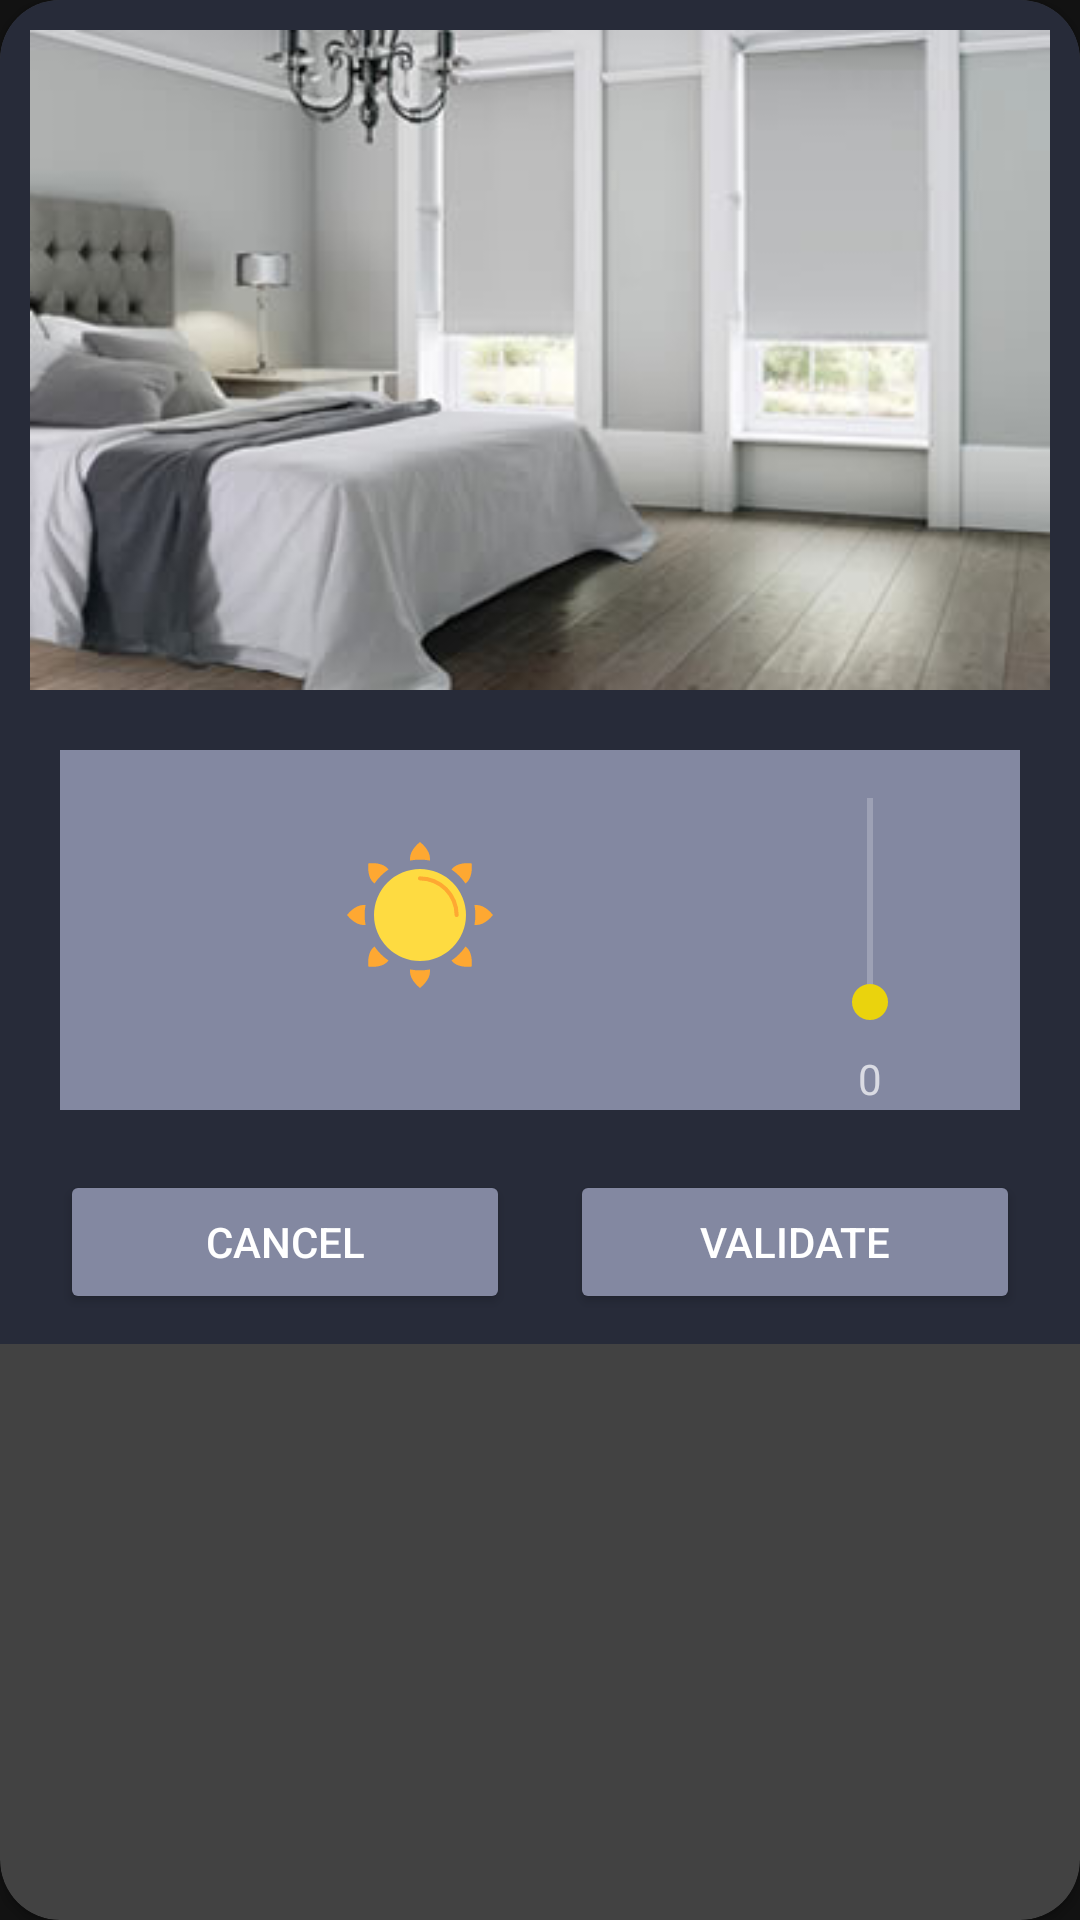

The Android layout XML behind this screen, and the referenced resources:
<!-- AndroidManifest.xml: application theme Theme.ModuloTech.Light -->
<!-- res/layout/roller_shatter_modifier_dialog.xml -->
<?xml version="1.0" encoding="utf-8"?>
<androidx.cardview.widget.CardView xmlns:android="http://schemas.android.com/apk/res/android"
    xmlns:app="http://schemas.android.com/apk/res-auto"
    xmlns:tools="http://schemas.android.com/tools"
    android:layout_width="match_parent"
    android:layout_height="wrap_content"
    app:cardCornerRadius="@dimen/margin_20">

    <androidx.constraintlayout.widget.ConstraintLayout
        android:layout_width="match_parent"
        android:layout_height="wrap_content"
        android:background="@color/charbon_grey"
        android:paddingBottom="@dimen/margin_10">

        <ImageView
            android:id="@+id/rollerImg"
            android:layout_width="match_parent"
            android:layout_height="220dp"
            android:layout_margin="@dimen/margin_10"
            android:scaleType="fitXY"
            android:src="@drawable/roller_shatter"
            app:layout_constraintTop_toTopOf="parent"
            tools:layout_editor_absoluteX="10dp" />

        <androidx.constraintlayout.widget.ConstraintLayout
            android:id="@+id/rollerPositionLayout"
            android:layout_width="match_parent"
            android:layout_height="wrap_content"
            android:minHeight="120dp"
            app:layout_constraintTop_toBottomOf="@id/rollerImg"
            android:background="@color/dark_grey"
            android:layout_margin="@dimen/margin_20">

            <ImageView
                android:id="@+id/rollerIc"
                android:layout_width="0dp"
                android:layout_height="wrap_content"
                app:layout_constraintStart_toStartOf="parent"
                app:layout_constraintEnd_toStartOf="@id/rollerSeekbar"
                app:layout_constraintTop_toTopOf="parent"
                app:layout_constraintBottom_toBottomOf="parent"
                android:src="@drawable/ic_open_roller"
                android:paddingBottom="@dimen/margin_10"
                android:layout_marginStart="@dimen/margin_20"/>

            <SeekBar
                android:id="@+id/rollerSeekbar"
                android:layout_width="100dp"
                android:layout_height="0dp"
                android:rotation="270"
                android:max="100"
                android:min="0"
                app:layout_constraintStart_toEndOf="@id/rollerIc"
                app:layout_constraintEnd_toEndOf="parent"
                app:layout_constraintTop_toTopOf="parent"
                app:layout_constraintBottom_toTopOf="@id/rollerPosition"
                android:layout_marginTop="@dimen/margin_10"
                android:layout_marginBottom="@dimen/margin_10"/>

            <TextView
                android:id="@+id/rollerPosition"
                android:layout_width="wrap_content"
                android:layout_height="20dp"
                app:layout_constraintBottom_toBottomOf="parent"
                app:layout_constraintStart_toStartOf="@id/rollerSeekbar"
                app:layout_constraintEnd_toEndOf="@id/rollerSeekbar"
                android:text="0" />


        </androidx.constraintlayout.widget.ConstraintLayout>

        <Button
            android:id="@+id/rollerCancelBtn"
            android:layout_width="0dp"
            android:layout_height="wrap_content"
            android:text="@string/cancel"
            android:textColor="@color/white"
            app:layout_constraintTop_toBottomOf="@id/rollerPositionLayout"
            app:layout_constraintStart_toStartOf="parent"
            app:layout_constraintEnd_toStartOf="@id/rollerValidateBtn"
            android:layout_marginStart="@dimen/margin_20"
            android:layout_marginTop="@dimen/margin_20"
            android:backgroundTint="@color/dark_grey"/>

        <Button
            android:id="@+id/rollerValidateBtn"
            android:layout_width="0dp"
            android:layout_height="wrap_content"
            android:text="@string/validate"
            android:textColor="@color/white"
            app:layout_constraintTop_toBottomOf="@id/rollerPositionLayout"
            app:layout_constraintStart_toEndOf="@id/rollerCancelBtn"
            app:layout_constraintEnd_toEndOf="parent"
            android:layout_marginStart="@dimen/margin_20"
            android:layout_marginTop="@dimen/margin_20"
            android:layout_marginEnd="@dimen/margin_20"
            android:backgroundTint="@color/dark_grey"/>


    </androidx.constraintlayout.widget.ConstraintLayout>

</androidx.cardview.widget.CardView>
<!-- resources referenced by this layout -->
<resources>
  <color name="charbon_grey">#272B39</color>
  <color name="dark_grey">#8388A1</color>
  <color name="white">#FFFFFFFF</color>
  <dimen name="margin_10">10dp</dimen>
  <dimen name="margin_20">20dp</dimen>
  <!-- drawable ic_open_roller: vector/xml drawable (drawable, 2732 chars, omitted) -->
  <!-- drawable roller_shatter: jpg bitmap (drawable, 13121 bytes) -->
  <string name="cancel">Cancel</string>
  <string name="validate">Validate</string>
  <style name="Theme.ModuloTech.Light" parent="Theme.MaterialComponents.NoActionBar">
          <item name="colorPrimary">@color/dark_blue</item>
          <item name="colorPrimaryDark">@color/black</item>
          <item name="colorAccent">@color/yellow</item>
      </style>
  <color name="dark_blue">#192B8E</color>
  <color name="black">#FF000000</color>
  <color name="yellow">#EAD30D</color>
</resources>
